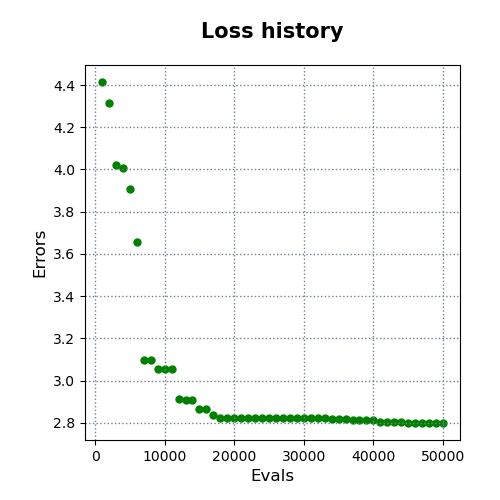

Data behind this chart, as committed beside it:
evals, errors
1000, 4.414
2000, 4.317
3000, 4.02
4000, 4.009
5000, 3.906
6000, 3.655
7000, 3.097
8000, 3.097
9000, 3.052
10000, 3.052
11000, 3.052
12000, 2.913
13000, 2.91
14000, 2.91
15000, 2.867
16000, 2.867
17000, 2.835
18000, 2.824
19000, 2.824
20000, 2.824
21000, 2.824
22000, 2.824
23000, 2.824
24000, 2.824
25000, 2.824
26000, 2.824
27000, 2.823
28000, 2.823
29000, 2.823
30000, 2.823
31000, 2.823
32000, 2.823
33000, 2.823
34000, 2.817
35000, 2.817
36000, 2.817
37000, 2.813
38000, 2.813
39000, 2.812
40000, 2.812
41000, 2.805
42000, 2.805
43000, 2.805
44000, 2.805
45000, 2.8
46000, 2.8
47000, 2.8
48000, 2.8
49000, 2.799
50000, 2.799
